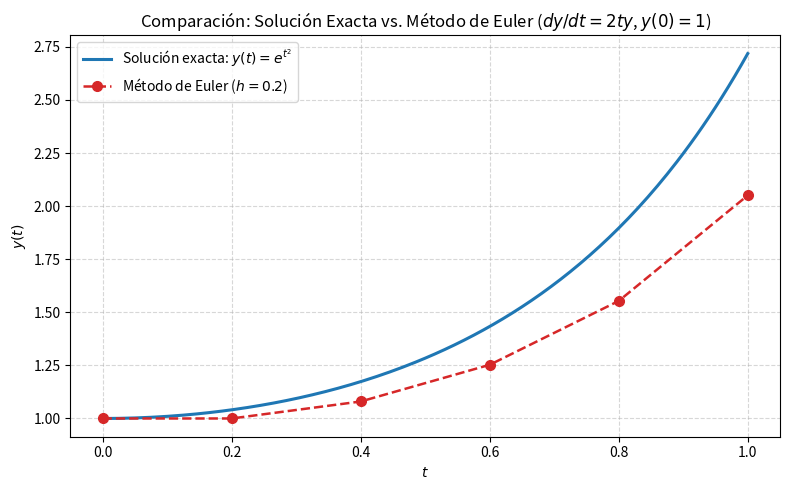

Write Python code to recreate this figure.
"""
Resolución analítica y numérica (Método de Euler) de una EDO separable.

Ecuación diferencial seleccionada:
    dy/dt = 2 * t * y,   con condición inicial y(0) = 1

Solución exacta (por separación de variables):
    y(t) = exp(t^2)

Intervalo de evaluación: t en [0, 1]
Tamaño de paso: h = 0.2
"""

from __future__ import annotations

import math
from typing import Callable, List, Tuple


def f(t: float, y: float) -> float:
    """Evalúa el lado derecho de la EDO separable dy/dt = 2 * t * y."""
    return 2.0 * t * y


def solucion_exacta(t: float) -> float:
    """Devuelve el valor exacto y(t) = exp(t^2) obtenido por separación de variables."""
    return math.exp(t**2)


def metodo_euler(
    funcion_pendiente: Callable[[float, float], float],
    t0: float,
    y0: float,
    t_fin: float,
    h: float,
) -> List[Tuple[int, float, float, float, float, float]]:
    """
    Aproxima la solución de dy/dt = f(t, y) mediante el método de Euler.

    Retorna una lista de tuplas con:
        (n, t_n, y_euler, y_exacta, error_absoluto, error_relativo_pct)
    """
    n_pasos = round((t_fin - t0) / h)
    resultados: List[Tuple[int, float, float, float, float, float]] = []

    t = t0
    y = y0

    for n in range(n_pasos + 1):
        y_ex = solucion_exacta(t)
        err_abs = abs(y_ex - y)
        err_rel_pct = (err_abs / abs(y_ex)) * 100.0 if y_ex != 0 else 0.0
        resultados.append((n, t, y, y_ex, err_abs, err_rel_pct))

        if n < n_pasos:
            y = y + h * funcion_pendiente(t, y)
            t = round(t0 + (n + 1) * h, 10)

    return resultados


def imprimir_resultados(
    resultados: List[Tuple[int, float, float, float, float, float]],
) -> None:
    """Imprime en consola el resumen del problema y la tabla comparativa."""
    print("Ecuación diferencial separable: dy/dt = 2*t*y,  y(0) = 1")
    print("Solución exacta (separación de variables): y(t) = e^(t^2)")
    print("Método numérico: Euler explícito en t ∈ [0, 1] con paso h = 0.2\n")

    encabezado = (
        f"{'n':>2} | {'t_n':>5} | {'y_Euler':>12} | {'y_Exacta':>12} | "
        f"{'Error Abs.':>12} | {'Error Rel. (%)':>14}"
    )
    separador = "-" * len(encabezado)
    print(encabezado)
    print(separador)

    for n, t, y_eul, y_ex, err_abs, err_rel in resultados:
        print(
            f"{n:>2} | {t:>5.1f} | {y_eul:>12.6f} | {y_ex:>12.6f} | "
            f"{err_abs:>12.6f} | {err_rel:>13.2f}%"
        )


def graficar_comparacion(
    resultados: List[Tuple[int, float, float, float, float, float]],
    ruta_imagen: str = "comparacion_euler.png",
) -> None:
    """Genera una gráfica comparando la solución exacta con la aproximación de Euler."""
    try:
        import matplotlib.pyplot as plt
    except ImportError:
        print(
            "\nNota: 'matplotlib' no está instalado; se omitió la generación de la gráfica."
        )
        return

    t_euler = [fila[1] for fila in resultados]
    y_euler = [fila[2] for fila in resultados]

    # Curva suave para la solución exacta
    n_curva = 200
    t_curva = [i / n_curva for i in range(n_curva + 1)]
    y_curva = [solucion_exacta(t) for t in t_curva]

    plt.figure(figsize=(8, 5))
    plt.plot(
        t_curva,
        y_curva,
        label=r"Solución exacta: $y(t) = e^{t^2}$",
        color="#1f77b4",
        linewidth=2.2,
    )
    plt.plot(
        t_euler,
        y_euler,
        "o--",
        label="Método de Euler ($h = 0.2$)",
        color="#d62728",
        linewidth=1.8,
        markersize=7,
    )

    plt.title(r"Comparación: Solución Exacta vs. Método de Euler ($dy/dt = 2ty$, $y(0)=1$)")
    plt.xlabel("$t$")
    plt.ylabel("$y(t)$")
    plt.grid(True, linestyle="--", alpha=0.5)
    plt.legend()
    plt.tight_layout()
    plt.savefig(ruta_imagen, dpi=150)
    plt.close()
    print(f"\nGráfica guardada en: {ruta_imagen}")


def main() -> None:
    t0 = 0.0
    y0 = 1.0
    t_fin = 1.0
    h = 0.2

    resultados = metodo_euler(f, t0, y0, t_fin, h)
    imprimir_resultados(resultados)
    graficar_comparacion(resultados)


if __name__ == "__main__":
    main()
